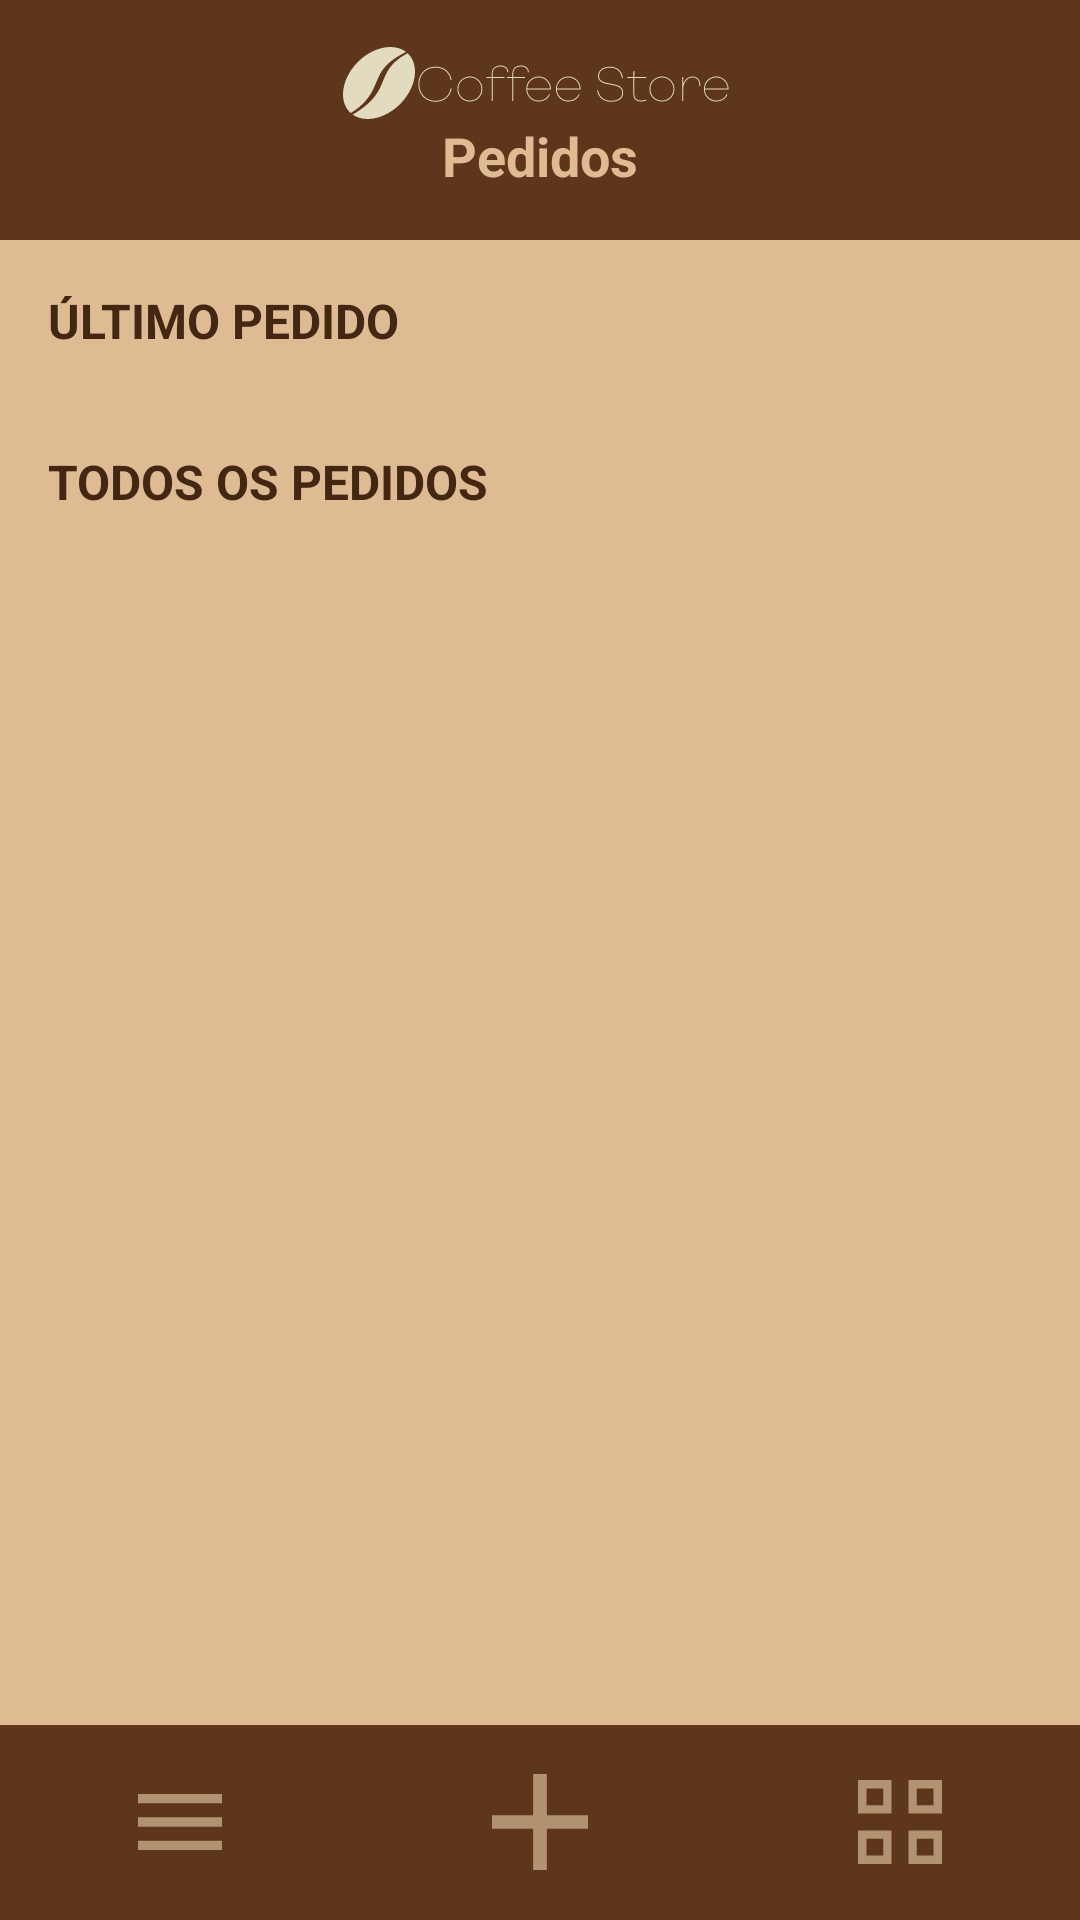

Reconstruct the res/layout file that produces this screen, plus the resources it refers to.
<!-- AndroidManifest.xml: application theme Theme.CoffeeStore -->
<!-- res/layout/pedidos.xml -->
<?xml version="1.0" encoding="utf-8"?>
<LinearLayout xmlns:android="http://schemas.android.com/apk/res/android"
    android:id="@+id/main_layout"
    xmlns:app="http://schemas.android.com/apk/res-auto"
    xmlns:tools="http://schemas.android.com/tools"
    android:layout_width="match_parent"
    android:layout_height="match_parent"

    android:background="#DFBB93"
    android:orientation="vertical">

    
    <LinearLayout
        android:layout_width="match_parent"
        android:layout_height="80dp"
        android:background="#5E361C"
        android:gravity="center"
        android:orientation="vertical">

        <ImageView
            android:id="@+id/logoImageViewPequena"
            android:layout_width="wrap_content"
            android:layout_height="wrap_content"
            android:scaleType="centerInside"
            android:src="@drawable/logo_pequena" />

        <TextView
            android:layout_width="wrap_content"
            android:layout_height="wrap_content"
            android:text="Pedidos"
            android:textColor="#DFBB93"
            android:textSize="18sp"
            android:textStyle="bold" />
    </LinearLayout>

    
    <LinearLayout
        android:layout_width="match_parent"
        android:layout_height="0dp"
        android:layout_weight="1"
        android:orientation="vertical"
        android:padding="16dp">

        
        <TextView
            android:layout_width="wrap_content"
            android:layout_height="wrap_content"
            android:layout_marginBottom="8dp"
            android:text="ÚLTIMO PEDIDO"
            android:textColor="#432712"
            android:textSize="16sp"
            android:textStyle="bold" />

        
        <include
            android:id="@+id/card_ultimo_pedido"
            layout="@layout/card_pedido"
            android:visibility="gone"
            tools:visibility="visible" />

        
        <TextView
            android:layout_width="wrap_content"
            android:layout_height="wrap_content"
            android:layout_marginTop="24dp"
            android:layout_marginBottom="8dp"
            android:text="TODOS OS PEDIDOS"
            android:textColor="#432712"
            android:textSize="16sp"
            android:textStyle="bold" />

        
        <androidx.recyclerview.widget.RecyclerView
            android:id="@+id/recycler_view_todos_pedidos"
            android:layout_width="match_parent"
            android:layout_height="match_parent"
            tools:itemCount="5"
            tools:listitem="@layout/card_pedido" />

    </LinearLayout>

    
    <include layout="@layout/bottom_nav_menu"/>

</LinearLayout>
<!-- res/layout/card_pedido.xml (included above) -->
<LinearLayout
    xmlns:android="http://schemas.android.com/apk/res/android"
    android:layout_width="match_parent"
    android:layout_height="wrap_content"
    android:orientation="vertical"
    android:padding="12dp"
    android:layout_marginBottom="12dp"
    android:elevation="2dp"
    android:backgroundTint="#E2DBBF"
    android:clipToPadding="false"
    android:clipChildren="false"
    android:background="@drawable/card_background">

    <LinearLayout
        android:layout_width="match_parent"
        android:layout_height="wrap_content"
        android:orientation="horizontal"
        android:gravity="center_vertical">

        <TextView
            android:id="@+id/text_view_numero_pedido"
            android:layout_width="0dp"
            android:layout_height="wrap_content"
            android:layout_weight="1"
            android:text="Pedido #001"
            android:textColor="#432712"
            android:textSize="16sp"
            android:textStyle="bold"/>

        <TextView
            android:id="@+id/text_view_hora_cliente"
            android:layout_width="wrap_content"
            android:layout_height="wrap_content"
            android:text="Hora pedido: 15:00\nCliente: Fulano de tal"
            android:textColor="#432712"
            android:textSize="12sp"
            android:gravity="end"/>
    </LinearLayout>

    <TextView
        android:id="@+id/text_view_itens"
        android:layout_width="match_parent"
        android:layout_height="wrap_content"
        android:text="Itens do pedido:\n1x Produto 123\n2x Produto 456"
        android:textColor="#432712"
        android:textSize="12sp"
        android:layout_marginTop="4dp"/>

    <LinearLayout
        android:layout_width="match_parent"
        android:layout_height="wrap_content"
        android:orientation="horizontal"
        android:gravity="bottom"
        android:layout_marginTop="8dp">

        <TextView
            android:id="@+id/text_view_valor"
            android:layout_width="0dp"
            android:layout_height="wrap_content"
            android:layout_weight="1"
            android:text="Valor:\nR$ 99,90"
            android:textColor="#432712"
            android:textSize="12sp"/>

        <TextView
            android:id="@+id/text_view_mesa"
            android:layout_width="wrap_content"
            android:layout_height="wrap_content"
            android:layout_marginEnd="16dp"
            android:text="Mesa:\n001"
            android:textColor="#432712"
            android:textSize="12sp"/>

        <ImageView
            android:id="@+id/image_view_editar"
            android:layout_width="24dp"
            android:layout_height="24dp"
            android:src="@drawable/botao_editar"
            android:contentDescription="Editar"/>
    </LinearLayout>

</LinearLayout>
<!-- res/layout/bottom_nav_menu.xml (included above) -->
<?xml version="1.0" encoding="utf-8"?>
<LinearLayout
    xmlns:android="http://schemas.android.com/apk/res/android"
    android:layout_width="match_parent"
    android:layout_height="65dp"
    android:orientation="horizontal"
    android:background="#5E361C"
    android:weightSum="3">

    
    <LinearLayout
        android:id="@+id/nav_pedidos"
        android:layout_width="0dp"
        android:layout_height="match_parent"
        android:layout_weight="1"
        android:gravity="center"
        android:orientation="vertical"
        android:background="?attr/selectableItemBackgroundBorderless">

        <ImageView
            android:layout_width="28dp"
            android:layout_height="28dp"
            android:src="@drawable/pedidos"/>
    </LinearLayout>

    
    <LinearLayout
        android:id="@+id/nav_novo_pedido"
        android:layout_width="0dp"
        android:layout_height="match_parent"
        android:layout_weight="1"
        android:gravity="center"
        android:orientation="vertical"
        android:background="?attr/selectableItemBackgroundBorderless">

        <ImageView
            android:layout_width="32dp"
            android:layout_height="32dp"
            android:src="@drawable/novo"/>
    </LinearLayout>

    
    <LinearLayout
        android:id="@+id/nav_produtos"
        android:layout_width="0dp"
        android:layout_height="match_parent"
        android:layout_weight="1"
        android:gravity="center"
        android:orientation="vertical"
        android:background="?attr/selectableItemBackgroundBorderless">

        <ImageView
            android:layout_width="28dp"
            android:layout_height="28dp"
            android:src="@drawable/produtos"/>
    </LinearLayout>

</LinearLayout>
<!-- resources referenced by this layout -->
<resources>
  <!-- drawable botao_editar (drawable) -->
  <vector xmlns:android="http://schemas.android.com/apk/res/android"
      android:width="24dp"
      android:height="24dp"
      android:viewportWidth="960"
      android:viewportHeight="960">
    <path
        android:pathData="M200,760h57l391,-391 -57,-57 -391,391v57ZM120,840v-170l528,-527q12,-11 26.5,-17t30.5,-6q16,0 31,6t26,18l55,56q12,11 17.5,26t5.5,30q0,16 -5.5,30.5T817,313L290,840L120,840ZM760,256 L704,200 760,256ZM619,341 L591,312 648,369 619,341Z"
        android:fillColor="#432712"/>
  </vector>
  <!-- drawable card_background (drawable) -->
  <shape xmlns:android="http://schemas.android.com/apk/res/android">
      <solid android:color="#E2DBBF"/>
      <stroke android:width="1dp" android:color="#432712"/>
      <corners android:radius="16dp"/>
  </shape>
  <!-- drawable logo_pequena: vector/xml drawable (drawable, 9484 chars, omitted) -->
  <!-- drawable novo (drawable) -->
  <vector xmlns:android="http://schemas.android.com/apk/res/android"
      android:width="40dp"
      android:height="40dp"
      android:viewportWidth="40"
      android:viewportHeight="40">
    <path
        android:pathData="M17.143,22.857H0V17.143H17.143V0H22.857V17.143H40V22.857H22.857V40H17.143V22.857Z"
        android:fillColor="#B19371"/>
  </vector>
  <!-- drawable pedidos (drawable) -->
  <vector xmlns:android="http://schemas.android.com/apk/res/android"
      android:width="60dp"
      android:height="40dp"
      android:viewportWidth="60"
      android:viewportHeight="40">
    <path
        android:pathData="M0,40V33.333H60V40H0ZM0,23.333V16.667H60V23.333H0ZM0,6.667V0H60V6.667H0Z"
        android:fillColor="#B19371"/>
  </vector>
  <!-- drawable produtos (drawable) -->
  <vector xmlns:android="http://schemas.android.com/apk/res/android"
      android:width="40dp"
      android:height="40dp"
      android:viewportWidth="40"
      android:viewportHeight="40">
    <path
        android:pathData="M0,16V0H16V16H0ZM4,12H12V4H4V12ZM0,40V24H16V40H0ZM4,36H12V28H4V36ZM24,16V0H40V16H24ZM28,12H36V4H28V12ZM24,40V24H40V40H24ZM28,36H36V28H28V36Z"
        android:fillColor="#B19371"/>
  </vector>
  <style name="Theme.CoffeeStore" parent="Base.Theme.CoffeeStore" />
  <style name="Base.Theme.CoffeeStore" parent="Theme.MaterialComponents.DayNight.NoActionBar">
          
          
      </style>
</resources>
